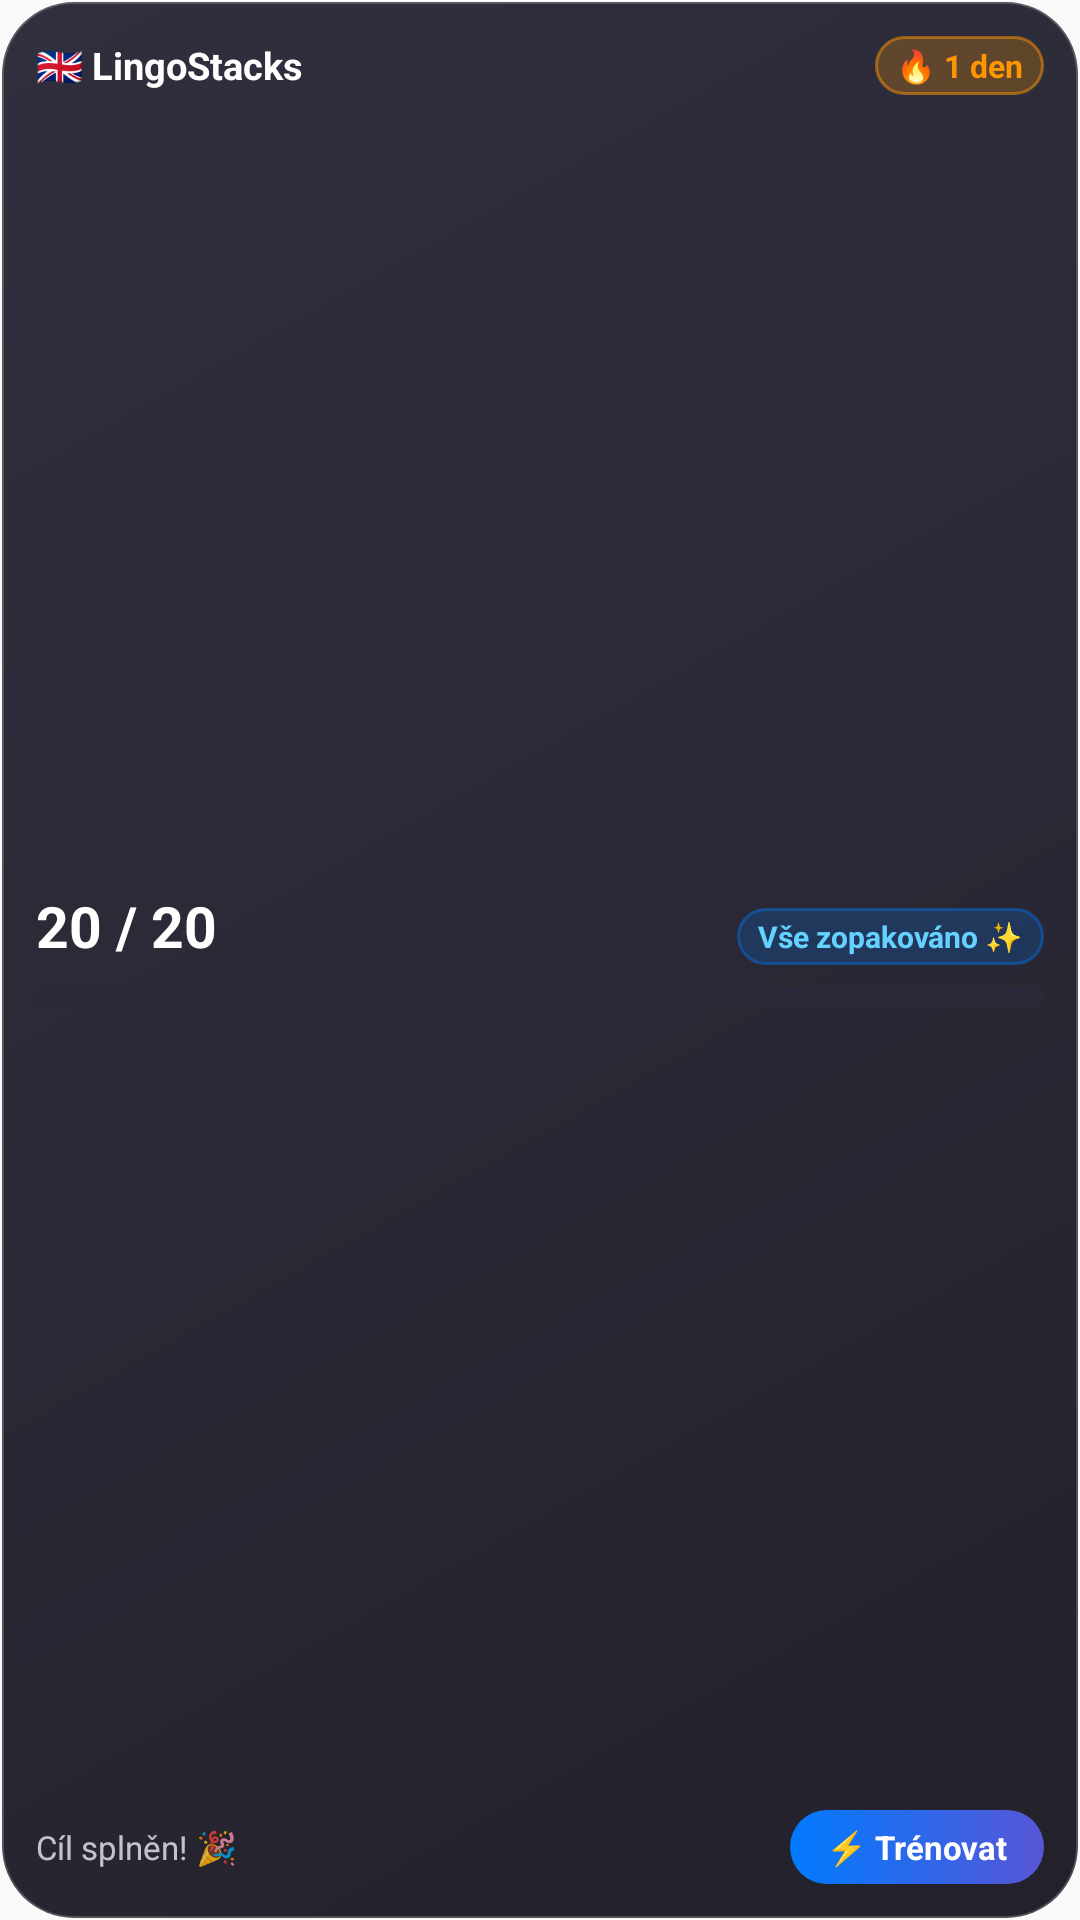

Write the Android layout XML for this screen, with the resource values it uses.
<!-- AndroidManifest.xml: application theme Theme.SlovickaSpeak -->
<!-- res/layout/widget_lingostacks_compact.xml -->
<?xml version="1.0" encoding="utf-8"?>
<LinearLayout xmlns:android="http://schemas.android.com/apk/res/android"
    android:id="@+id/widget_container"
    android:layout_width="match_parent"
    android:layout_height="match_parent"
    android:background="@drawable/widget_background"
    android:gravity="center_vertical"
    android:orientation="vertical"
    android:padding="12dp">

    
    <LinearLayout
        android:layout_width="match_parent"
        android:layout_height="wrap_content"
        android:gravity="center_vertical"
        android:orientation="horizontal">

        <TextView
            android:id="@+id/widget_title"
            android:layout_width="0dp"
            android:layout_height="wrap_content"
            android:layout_weight="1"
            android:ellipsize="end"
            android:maxLines="1"
            android:text="🇬🇧 LingoStacks"
            android:textColor="#FFFFFFFF"
            android:textSize="12.5sp"
            android:textStyle="bold" />

        <TextView
            android:id="@+id/widget_streak"
            android:layout_width="wrap_content"
            android:layout_height="wrap_content"
            android:background="@drawable/widget_badge_bg"
            android:paddingHorizontal="7dp"
            android:paddingVertical="2.5dp"
            android:text="🔥 1 den"
            android:textColor="#FFFF9500"
            android:textSize="10.5sp"
            android:textStyle="bold" />
    </LinearLayout>

    <FrameLayout
        android:layout_width="match_parent"
        android:layout_height="0dp"
        android:layout_weight="1" />

    
    <LinearLayout
        android:layout_width="match_parent"
        android:layout_height="wrap_content"
        android:gravity="bottom"
        android:orientation="horizontal">

        <TextView
            android:id="@+id/widget_progress_text"
            android:layout_width="0dp"
            android:layout_height="wrap_content"
            android:layout_weight="1"
            android:includeFontPadding="false"
            android:text="20 / 20"
            android:textColor="#FFFFFFFF"
            android:textSize="19sp"
            android:textStyle="bold" />

        <TextView
            android:id="@+id/widget_review_badge"
            android:layout_width="wrap_content"
            android:layout_height="wrap_content"
            android:background="@drawable/widget_review_badge_bg"
            android:paddingHorizontal="7dp"
            android:paddingVertical="2.5dp"
            android:text="Vše zopakováno ✨"
            android:textColor="#FF64D2FF"
            android:textSize="10sp"
            android:textStyle="bold" />
    </LinearLayout>

    
    <ProgressBar
        android:id="@+id/widget_progress_bar"
        style="?android:attr/progressBarStyleHorizontal"
        android:layout_width="match_parent"
        android:layout_height="6dp"
        android:layout_marginTop="8dp"
        android:max="20"
        android:progress="0"
        android:progressDrawable="@drawable/widget_progress_bar" />

    <FrameLayout
        android:layout_width="match_parent"
        android:layout_height="0dp"
        android:layout_weight="1" />

    
    <LinearLayout
        android:layout_width="match_parent"
        android:layout_height="wrap_content"
        android:gravity="center_vertical"
        android:orientation="horizontal">

        <TextView
            android:id="@+id/widget_status_text"
            android:layout_width="0dp"
            android:layout_height="wrap_content"
            android:layout_weight="1"
            android:ellipsize="end"
            android:maxLines="1"
            android:text="Cíl splněn! 🎉"
            android:textColor="#CCEBEBF5"
            android:textSize="11sp" />

        <TextView
            android:id="@+id/widget_btn_practice"
            android:layout_width="wrap_content"
            android:layout_height="wrap_content"
            android:background="@drawable/widget_button_bg"
            android:clickable="true"
            android:focusable="true"
            android:paddingHorizontal="12dp"
            android:paddingVertical="5dp"
            android:text="⚡ Trénovat"
            android:textColor="#FFFFFFFF"
            android:textSize="11sp"
            android:textStyle="bold" />
    </LinearLayout>
</LinearLayout>
<!-- resources referenced by this layout -->
<resources>
  <!-- drawable widget_background (drawable) -->
  <?xml version="1.0" encoding="utf-8"?>
  <shape xmlns:android="http://schemas.android.com/apk/res/android"
      android:shape="rectangle">
      <corners android:radius="24dp" />
      <gradient
          android:type="linear"
          android:angle="315"
          android:startColor="#F0242232"
          android:endColor="#F015141E" />
      <stroke
          android:width="1.2dp"
          android:color="#33FFFFFF" />
  </shape>
  <!-- drawable widget_badge_bg (drawable) -->
  <?xml version="1.0" encoding="utf-8"?>
  <shape xmlns:android="http://schemas.android.com/apk/res/android"
      android:shape="rectangle">
      <corners android:radius="12dp" />
      <solid android:color="#3DFF9500" />
      <stroke
          android:width="1dp"
          android:color="#80FF9500" />
  </shape>
  <!-- drawable widget_button_bg (drawable) -->
  <?xml version="1.0" encoding="utf-8"?>
  <shape xmlns:android="http://schemas.android.com/apk/res/android"
      android:shape="rectangle">
      <corners android:radius="18dp" />
      <gradient
          android:type="linear"
          android:angle="0"
          android:startColor="#FF007AFF"
          android:endColor="#FF5856D6" />
  </shape>
  <!-- drawable widget_progress_bar (drawable) -->
  <?xml version="1.0" encoding="utf-8"?>
  <layer-list xmlns:android="http://schemas.android.com/apk/res/android">
      <item android:id="@android:id/background">
          <shape>
              <corners android:radius="6dp" />
              <solid android:color="#2B283A" />
          </shape>
      </item>
      <item android:id="@android:id/progress">
          <clip>
              <shape>
                  <corners android:radius="6dp" />
                  <gradient
                      android:type="linear"
                      android:angle="0"
                      android:startColor="#FF007AFF"
                      android:endColor="#FF34C759" />
              </shape>
          </clip>
      </item>
  </layer-list>
  <!-- drawable widget_review_badge_bg (drawable) -->
  <?xml version="1.0" encoding="utf-8"?>
  <shape xmlns:android="http://schemas.android.com/apk/res/android"
      android:shape="rectangle">
      <corners android:radius="12dp" />
      <solid android:color="#33007AFF" />
      <stroke
          android:width="1dp"
          android:color="#66007AFF" />
  </shape>
  <style name="Theme.SlovickaSpeak" parent="android:Theme.Material.Light.NoActionBar" />
</resources>
